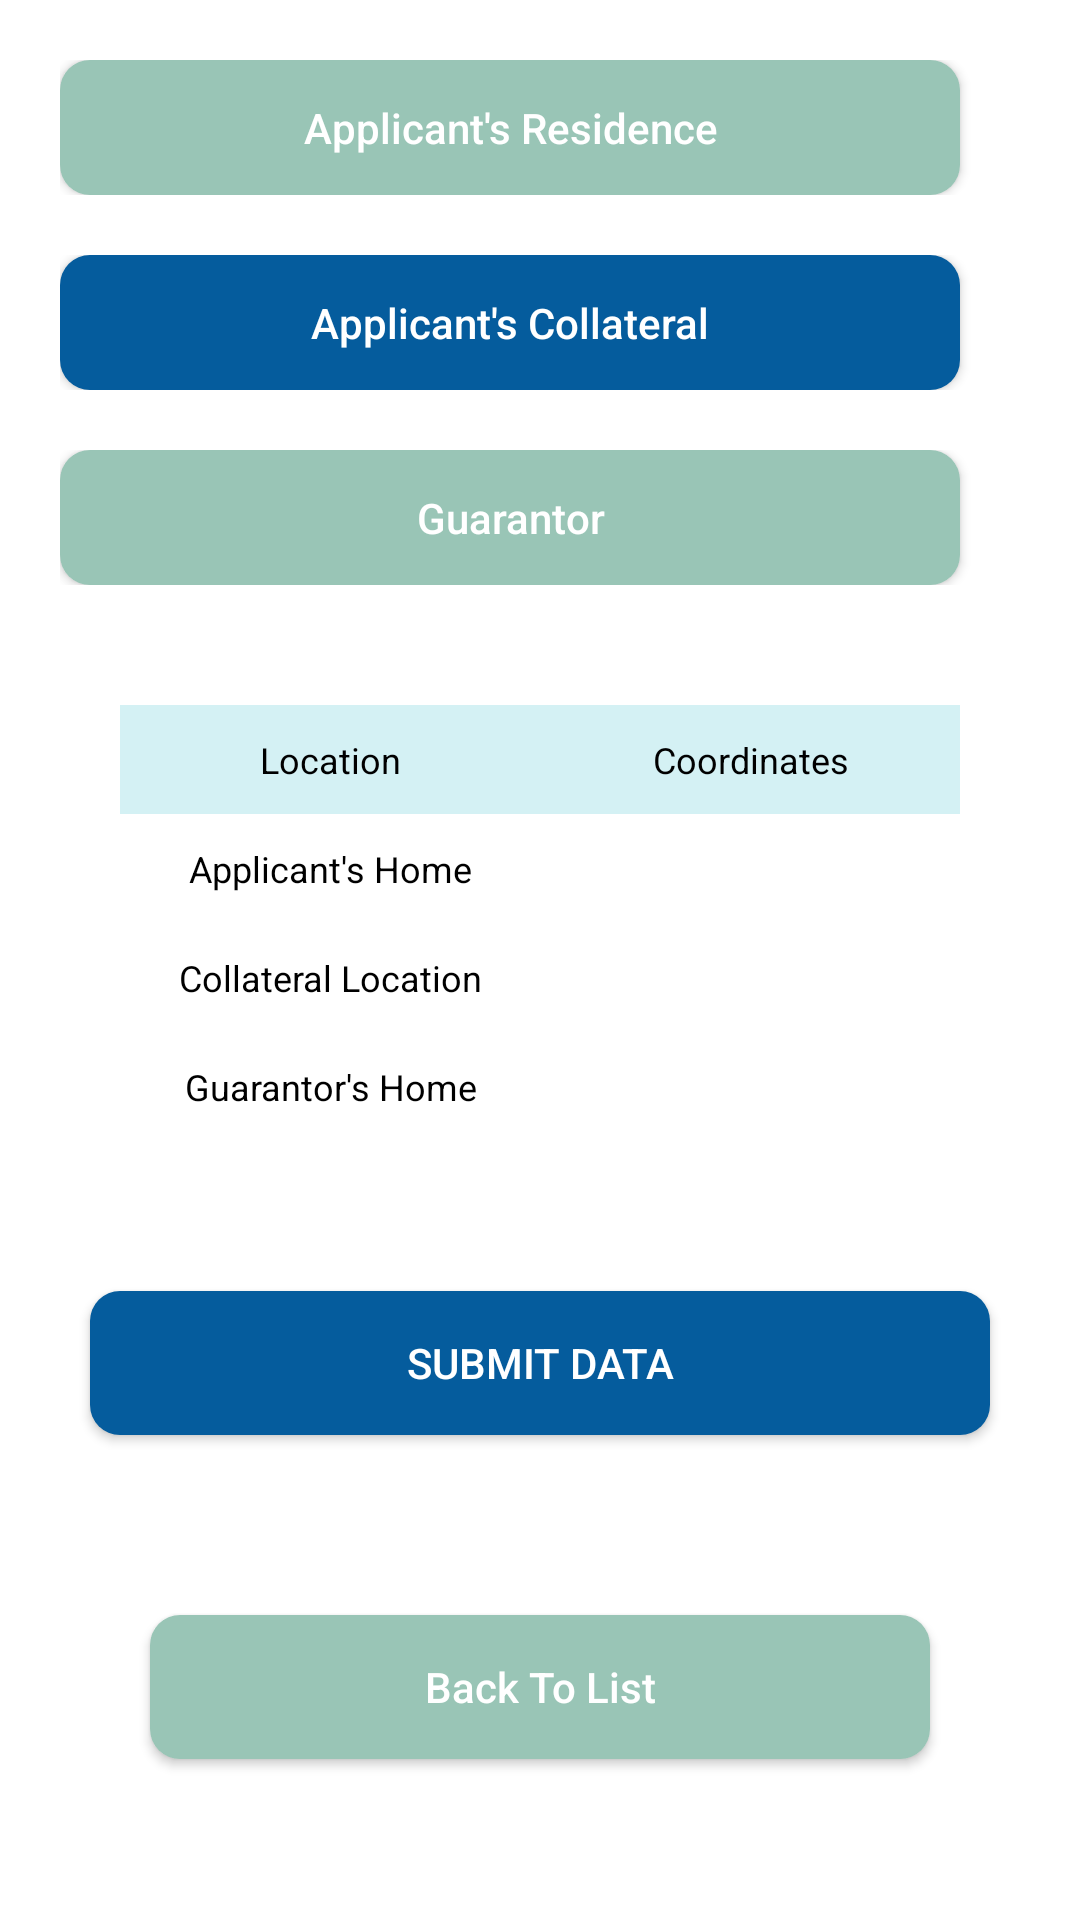

The Android layout XML behind this screen, and the referenced resources:
<!-- AndroidManifest.xml: application theme AppTheme -->
<!-- res/layout/fragment_home.xml -->
<?xml version="1.0" encoding="utf-8"?>
<LinearLayout xmlns:android="http://schemas.android.com/apk/res/android"
    xmlns:tools="http://schemas.android.com/tools"
    android:layout_width="match_parent"
    android:layout_height="match_parent"
    xmlns:app="http://schemas.android.com/apk/res-auto"
    tools:context=".Fragments.Home"
    android:orientation="vertical"
    android:layout_marginTop="10dp"
    android:layout_marginStart="10dp"
    android:layout_marginEnd="10dp">

    <ScrollView
        android:layout_width="match_parent"
        android:layout_height="match_parent"
        android:layout_marginEnd="0dp"
        android:layout_marginBottom="10dp"
        android:fadeScrollbars="true"
        android:padding="10dp"
        android:scrollbars="none">

        <LinearLayout
            android:layout_width="match_parent"
            android:layout_height="wrap_content"
            android:orientation="vertical">

            <LinearLayout
                android:layout_width="match_parent"
                android:layout_height="45dp"
                android:orientation="horizontal"
                android:layout_margin="10dp">

                <Button
                    android:id="@+id/applicant"
                    android:layout_width="0dp"
                    android:layout_height="wrap_content"
                    android:layout_weight=".8"
                    android:background="@drawable/secondarybtn"
                    android:text="Applicant's Residence"
                    android:textColor="@color/white"
                    android:layout_marginEnd="20dp"
                    android:textAllCaps="false"/>

                <ImageView
                    android:layout_width="0dp"
                    android:layout_weight=".2"
                    android:layout_height="30dp"
                    android:id="@+id/icon_1"
                    android:src="@drawable/check"
                    android:layout_gravity="center_vertical"
                    android:visibility="gone"/>

            </LinearLayout>

            <LinearLayout
                android:layout_width="match_parent"
                android:layout_height="45dp"
                android:orientation="horizontal"
                android:layout_margin="10dp">

                <Button
                    android:id="@+id/collateral"
                    android:layout_width="0dp"
                    android:layout_height="wrap_content"
                    android:layout_weight=".8"
                    android:background="@drawable/priamrybtn"
                    android:text="Applicant's Collateral"
                    android:textColor="@color/white"
                    android:layout_marginEnd="20dp"
                    android:textAllCaps="false"/>

                <ImageView
                    android:layout_width="0dp"
                    android:layout_weight=".2"
                    android:layout_height="30dp"
                    android:id="@+id/icon_2"
                    android:src="@drawable/check2"
                    android:visibility="gone"
                    android:layout_gravity="center_vertical"/>

            </LinearLayout>

            <LinearLayout
                android:layout_width="match_parent"
                android:layout_height="45dp"
                android:orientation="horizontal"
                android:layout_margin="10dp">

                <Button
                    android:id="@+id/guarantor"
                    android:layout_width="0dp"
                    android:layout_height="wrap_content"
                    android:layout_weight=".8"
                    android:background="@drawable/secondarybtn"
                    android:text="Guarantor"
                    android:textColor="@color/white"
                    android:layout_marginEnd="20dp"
                    android:textAllCaps="false"/>

                <ImageView
                    android:layout_width="0dp"
                    android:layout_weight=".2"
                    android:layout_height="30dp"
                    android:id="@+id/icon_3"
                    android:src="@drawable/check"
                    android:visibility="gone"
                    android:layout_gravity="center_vertical"/>

            </LinearLayout>

            <TableLayout
                android:layout_width="match_parent"
                android:layout_height="wrap_content"
                android:layout_margin="30dp">

                <TableRow
                    android:background="@color/baby_blue">

                    <TextView
                        android:layout_width="0dp"
                        android:layout_height="wrap_content"
                        android:text="Location"
                        android:textColor="@color/black"
                        android:padding="10sp"
                        android:textSize="12sp"
                        android:layout_weight="6"
                        android:gravity="center_horizontal"/>

                    <TextView
                        android:layout_width="0dp"
                        android:layout_height="wrap_content"
                        android:text="Coordinates"
                        android:textColor="@color/black"
                        android:padding="10sp"
                        android:textSize="12sp"
                        android:layout_weight="6"
                        android:gravity="center_horizontal"/>

                </TableRow>

                <TableRow>

                    <TextView
                        android:layout_width="0dp"
                        android:layout_height="wrap_content"
                        android:text="Applicant's Home"
                        android:textColor="@color/black"
                        android:padding="10sp"
                        android:textSize="12sp"
                        android:layout_weight="6"
                        android:gravity="center_horizontal"/>

                    <TextView
                        android:id="@+id/home_1"
                        android:layout_width="0dp"
                        android:layout_height="wrap_content"
                        android:textColor="@color/black"
                        android:padding="10sp"
                        android:textSize="12sp"
                        android:layout_weight="6"
                        android:gravity="center_horizontal"/>

                </TableRow>

                <TableRow>

                    <TextView
                        android:layout_width="0dp"
                        android:layout_height="wrap_content"
                        android:text="Collateral Location"
                        android:textColor="@color/black"
                        android:padding="10sp"
                        android:textSize="12sp"
                        android:layout_weight="6"
                        android:gravity="center_horizontal"/>

                    <TextView
                        android:id="@+id/home_2"
                        android:layout_width="0dp"
                        android:layout_height="wrap_content"
                        android:textColor="@color/black"
                        android:padding="10sp"
                        android:textSize="12sp"
                        android:layout_weight="6"
                        android:gravity="center_horizontal"/>

                </TableRow>

                <TableRow>

                    <TextView
                        android:layout_width="0dp"
                        android:layout_height="wrap_content"
                        android:text="Guarantor's Home"
                        android:textColor="@color/black"
                        android:padding="10sp"
                        android:textSize="12sp"
                        android:layout_weight="6"
                        android:gravity="center_horizontal"/>

                    <TextView
                        android:id="@+id/home_3"
                        android:layout_width="0dp"
                        android:layout_height="wrap_content"
                        android:textColor="@color/black"
                        android:padding="10sp"
                        android:textSize="12sp"
                        android:layout_weight="6"
                        android:gravity="center_horizontal"/>

                </TableRow>

            </TableLayout>

            <androidx.constraintlayout.widget.ConstraintLayout
                android:layout_width="match_parent"
                android:layout_height="wrap_content">

                <Button
                    android:id="@+id/submit"
                    android:layout_width="match_parent"
                    android:layout_height="wrap_content"
                    android:layout_margin="20dp"
                    android:text="Submit Data"
                    android:textColor="@color/white"
                    android:background="@drawable/priamrybtn"
                    app:layout_constraintBottom_toBottomOf="parent"
                    app:layout_constraintEnd_toEndOf="parent"
                    app:layout_constraintStart_toStartOf="parent"
                    app:layout_constraintTop_toTopOf="parent"/>

                <ProgressBar
                    android:id="@+id/progress_bar"
                    style="?android:attr/progressBarStyle"
                    android:layout_width="30dp"
                    android:layout_height="30dp"
                    android:layout_marginEnd="16dp"
                    android:visibility="gone"
                    app:layout_constraintBottom_toBottomOf="@+id/submit"
                    app:layout_constraintEnd_toEndOf="@+id/submit"
                    app:layout_constraintTop_toTopOf="@+id/submit" />

            </androidx.constraintlayout.widget.ConstraintLayout>

            <Button
                android:id="@+id/home"
                android:layout_width="match_parent"
                android:layout_height="wrap_content"
                android:background="@drawable/secondarybtn"
                android:text="Back To List"
                android:textColor="@color/white"
                android:layout_margin="40dp"
                android:textAllCaps="false"/>

        </LinearLayout>

    </ScrollView>

</LinearLayout>
<!-- resources referenced by this layout -->
<resources>
  <color name="baby_blue">#d4f1f4</color>
  <color name="black">#FF000000</color>
  <color name="white">#FFFFFF</color>
  <!-- drawable check: png bitmap (drawable, 5990 bytes) -->
  <!-- drawable check2: png bitmap (drawable, 5997 bytes) -->
  <!-- drawable priamrybtn (drawable-v24) -->
  <?xml version="1.0" encoding="utf-8"?>
  <selector xmlns:android="http://schemas.android.com/apk/res/android">
      <item android:state_enabled="false">
          <shape>
              <solid android:color="@color/softGray" />
              <corners android:radius="10dp" />
          </shape>
      </item>
  
      <item>
          <shape>
              <solid android:color="@color/blue_main" />
              <corners android:radius="10dp"/>
          </shape>
      </item>
  
  </selector>
  <!-- drawable secondarybtn (drawable-v24) -->
  <?xml version="1.0" encoding="utf-8"?>
  <selector xmlns:android="http://schemas.android.com/apk/res/android">
  
      <item>
          <shape>
              <solid android:color="@color/gray_2" />
              <corners android:radius="10dp"/>
          </shape>
      </item>
  
  </selector>
  <style name="AppTheme" parent="Theme.AppCompat.Light.NoActionBar">
          
          <item name="colorPrimary">@color/blue_main</item>
          <item name="colorPrimaryDark">@color/blue_main</item>
          <item name="colorAccent">@color/blue_light</item>
          <item name="android:windowBackground">@color/white</item>
      </style>
  <color name="softGray">#DADCDD</color>
  <color name="blue_main">#055C9D</color>
  <color name="gray_2">#99C5B6</color>
  <color name="blue_light">#0E86D4</color>
</resources>
